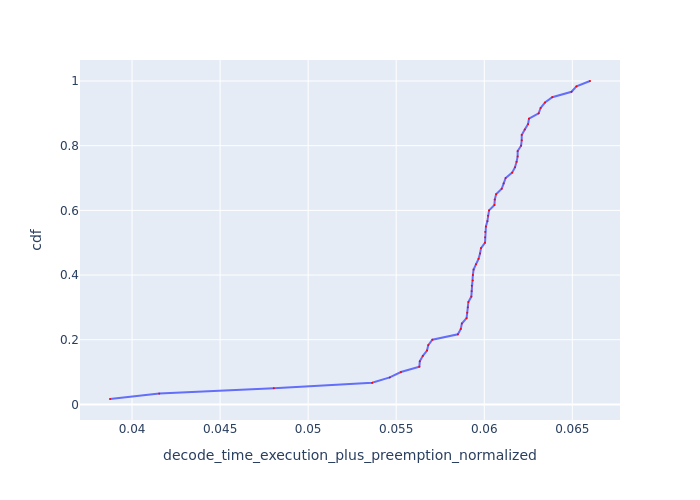

The file beside this chart, header and first rows:
Request Id, decode_time_execution_plus_preemption_no…, cdf
0_42, 0.03875, 0.01667
0_21, 0.04155, 0.03333
0_4, 0.04805, 0.05
0_47, 0.05363, 0.06667
0_15, 0.05464, 0.08333
0_35, 0.05527, 0.1
0_48, 0.05631, 0.1167
0_25, 0.05634, 0.1333
0_18, 0.05651, 0.15
0_57, 0.05675, 0.1667
0_55, 0.05682, 0.1833
0_20, 0.05705, 0.2
0_19, 0.0585, 0.2167
0_56, 0.05867, 0.2333
0_14, 0.05873, 0.25
0_45, 0.059, 0.2667
0_7, 0.05903, 0.2833
0_53, 0.05907, 0.3
0_13, 0.0591, 0.3167
0_60, 0.05927, 0.3333
0_52, 0.05928, 0.35
0_3, 0.05929, 0.3667
0_58, 0.05935, 0.3833
0_43, 0.05935, 0.4
0_41, 0.05939, 0.4167
0_44, 0.05953, 0.4333
0_36, 0.05968, 0.45
0_16, 0.05976, 0.4667
0_23, 0.05982, 0.4833
0_12, 0.06005, 0.5
0_26, 0.06005, 0.5167
0_1, 0.06006, 0.5333
0_2, 0.06009, 0.55
0_37, 0.06018, 0.5667
0_29, 0.06021, 0.5833
0_28, 0.06027, 0.6
0_54, 0.06058, 0.6167
0_17, 0.0606, 0.6333
0_51, 0.06067, 0.65
0_11, 0.06099, 0.6667
0_27, 0.0611, 0.6833
0_24, 0.06121, 0.7
0_6, 0.06159, 0.7167
0_40, 0.06175, 0.7333
0_30, 0.06184, 0.75
0_49, 0.06189, 0.7667
0_22, 0.0619, 0.7833
0_38, 0.06209, 0.8
0_5, 0.06213, 0.8167
0_33, 0.06213, 0.8333
0_50, 0.0623, 0.85
0_39, 0.06249, 0.8667
0_10, 0.06254, 0.8833
0_46, 0.06309, 0.9
0_9, 0.0632, 0.9167
0_32, 0.06345, 0.9333
0_8, 0.06386, 0.95
0_34, 0.06495, 0.9667
0_59, 0.06524, 0.9833
0_31, 0.066, 1.0
